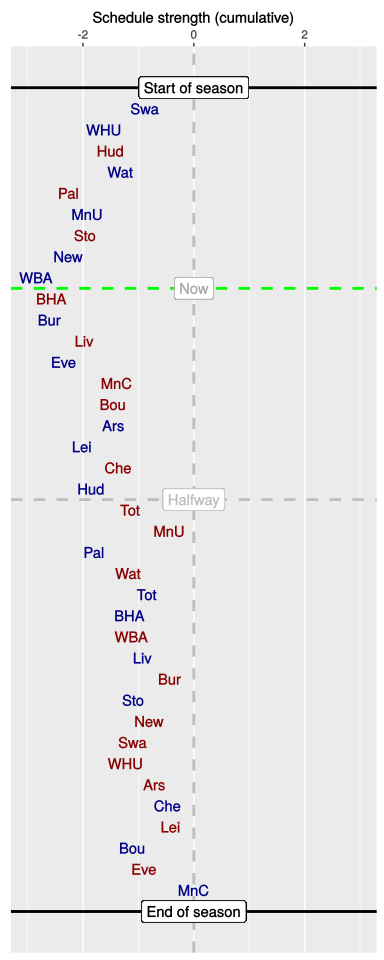

Data behind this chart, as committed beside it:
, HA, vs, played, sched, cumulative
1, H, Swa, 1, -0.88, -0.88
2, H, WHU, 1, -0.74, -1.62
3, A, Hud, 1, 0.13, -1.5
4, H, Wat, 1, 0.18, -1.32
5, A, Pal, 1, -0.94, -2.26
6, H, MnU, 1, 0.34, -1.92
7, A, Sto, 1, -0.04, -1.96
8, H, New, 1, -0.3, -2.27
9, H, WBA, 1, -0.59, -2.85
10, A, BHA, 0, 0.28, -2.57
11, H, Bur, 0, -0.03, -2.6
12, A, Liv, 0, 0.63, -1.97
13, H, Eve, 0, -0.38, -2.35
14, A, MnC, 0, 0.97, -1.39
15, A, Bou, 0, -0.07, -1.46
16, H, Ars, 0, 0.01, -1.45
17, H, Lei, 0, -0.57, -2.02
18, A, Che, 0, 0.65, -1.36
19, H, Hud, 0, -0.49, -1.85
20, A, Tot, 0, 0.7, -1.15
21, A, MnU, 0, 0.71, -0.44
22, H, Pal, 0, -1.36, -1.8
23, A, Wat, 0, 0.62, -1.18
24, H, Tot, 0, 0.33, -0.85
25, H, BHA, 0, -0.31, -1.16
26, A, WBA, 0, 0.03, -1.13
27, H, Liv, 0, 0.21, -0.92
28, A, Bur, 0, 0.49, -0.43
29, H, Sto, 0, -0.66, -1.09
30, A, New, 0, 0.29, -0.81
31, A, Swa, 0, -0.29, -1.1
32, A, WHU, 0, -0.13, -1.23
33, A, Ars, 0, 0.51, -0.71
34, H, Che, 0, 0.24, -0.47
35, A, Lei, 0, 0.05, -0.42
36, H, Bou, 0, -0.69, -1.11
37, A, Eve, 0, 0.22, -0.9
38, H, MnC, 0, 0.9, 0
